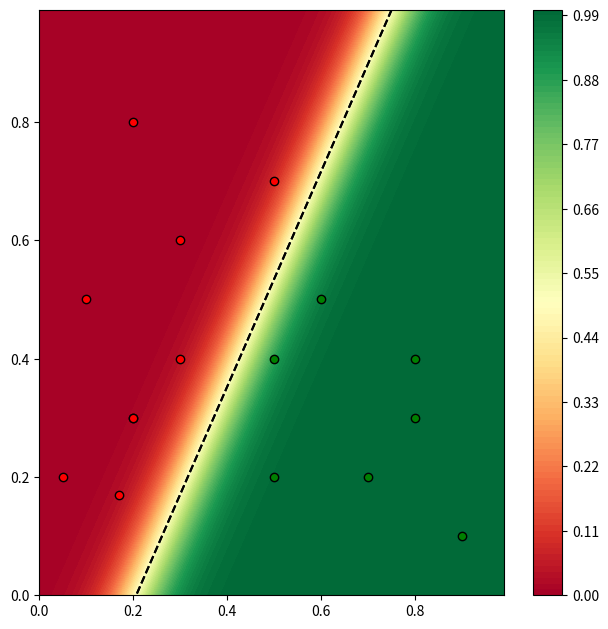

Write Python code to recreate this figure.
import matplotlib.pyplot as plt
import numpy as np
import math

#samples = [[0.04, 0.21, 1.0], [0.04, 0.29, 1.0], [0.07, 0.21, 1.0], [0.07, 0.91, 1.0], [0.08, 0.95, 1.0], [0.09, 0.23, 1.0], [0.09, 0.44, 1.0], [0.09, 0.64, 1.0], [0.09, 0.68, 1.0], [0.11, 0.27, 1.0], [0.11, 0.60, 1.0], [0.15, 0.49, 1.0], [0.16, 0.65, 1.0], [0.17, 0.59, 1.0], [0.20, 0.68, 1.0], [0.23, 0.52, 1.0], [0.24, 0.39, 1.0], [0.29, 0.32, 1.0], [0.29, 0.43, 1.0], [0.31, 0.28, 1.0], [0.31, 0.29, 1.0], [0.32, 0.24, 1.0], [0.32, 0.25, 1.0], [0.33, 0.44, 1.0], [0.33, 0.48, 1.0], [0.36, 0.33, 1.0], [0.37, 0.11, 1.0], [0.39, 0.16, 1.0], [0.44, 0.20, 1.0], [0.45, 0.31, 1.0], [0.47, 0.33, 1.0], [0.52, 0.19, 1.0], [0.53, 0.20, 1.0], [0.53, 0.25, 1.0], [0.63, 0.19, 1.0], [0.64, 0.04, 1.0], [0.73, 0.17, 1.0], [0.73, 0.20, 1.0], [0.88, 0.15, 1.0], [0.91, 0.15, 1.0], [0.17, 0.93, 1.0], [0.20, 0.80, 1.0], [0.27, 0.81, 1.0], [0.31, 0.64, 1.0], [0.33, 0.56, 1.0], [0.35, 0.83, 1.0], [0.37, 0.49, 1.0], [0.40, 0.43, 1.0], [0.41, 0.64, 1.0], [0.44, 0.61, 1.0], [0.44, 0.79, 1.0], [0.45, 0.60, 1.0], [0.45, 0.92, 1.0], [0.47, 0.56, 1.0], [0.47, 0.92, 1.0], [0.49, 0.68, 1.0], [0.49, 0.71, 1.0], [0.52, 0.44, 1.0], [0.53, 0.52, 1.0], [0.55, 0.77, 1.0], [0.56, 0.33, 1.0], [0.56, 0.93, 1.0], [0.57, 0.87, 1.0], [0.59, 0.68, 1.0], [0.60, 0.92, 1.0], [0.63, 0.56, 1.0], [0.63, 0.76, 1.0], [0.63, 0.83, 1.0], [0.64, 0.25, 1.0], [0.64, 0.77, 1.0], [0.64, 0.84, 1.0], [0.65, 0.27, 1.0], [0.65, 0.80, 1.0], [0.67, 0.55, 1.0], [0.67, 0.57, 1.0], [0.68, 0.92, 1.0], [0.69, 0.63, 1.0], [0.69, 0.64, 1.0], [0.71, 0.23, 1.0], [0.71, 0.84, 1.0], [0.71, 0.87, 1.0], [0.73, 0.65, 1.0], [0.75, 0.28, 1.0], [0.75, 0.39, 1.0], [0.76, 0.21, 1.0], [0.77, 0.40, 1.0], [0.81, 0.56, 1.0], [0.83, 0.24, 1.0], [0.83, 0.51, 1.0], [0.84, 0.21, 1.0], [0.84, 0.80, 1.0], [0.85, 0.81, 1.0], [0.89, 0.24, 1.0], [0.89, 0.51, 1.0], [0.89, 0.67, 1.0], [0.93, 0.55, 1.0], [0.93, 0.79, 1.0], [0.96, 0.44, 1.0], [0.96, 0.55, 1.0], [0.96, 0.60, 1.0]]
#labels = [0.,0.,0.,0.,0.,0.,0.,0.,0.,0.,0.,0.,0.,0.,0.,0.,0.,0.,0.,0.,0.,0.,0.,0.,0.,0.,0.,0.,0.,0.,0.,0.,0.,0.,0.,0.,0.,0.,0.,0.,1.,1.,1.,1.,1.,1.,1.,1.,1.,1.,1.,1.,1.,1.,1.,1.,1.,1.,1.,1.,1.,1.,1.,1.,1.,1.,1.,1.,1.,1.,1.,1.,1.,1.,1.,1.,1.,1.,1.,1.,1.,1.,1.,1.,1.,1.,1.,1.,1.,1.,1.,1.,1.,1.,1.,1.,1.,1.,1.,1.]

def p(x, w):
    return 1./(1.+math.exp(-np.dot(x,w)))

samples = [[.5,.7,1.],[.1,.5,1.],[.3,.6,1.],[.2,.8,1.],
           [.17,.17,1.],[.2,.3,1.],[.3,.4,1.],[.05,.2,1.],
           [.2,.3,1.],[.8,.3,1.],[.5,.2,1.],[.7,.2,1.],
           [.9,.1,1.],[.8,.4,1.],[.6,.5,1.],[.5,.4,1.]]
labels = [0.,0.,0.,0.,0.,0.,0.,0.,0.,1.,1.,1.,1.,1.,1.,1.]

n = len(samples)
X = np.matrix(samples)
y = np.matrix(labels).transpose()
wk = np.matrix([[.3], [.7], [-.02]]) # small random numbers

l = -0.001 # regularization coefficient
for _ in range(5):
    pk = np.matrix([p(xi,wk) for xi in samples]).transpose()
    Vk = np.matrix(np.diag([pk[i,0]*(1.-pk[i,0]) for i in range(n)]))
    wk += np.linalg.inv(X.transpose()*(Vk-l*np.matrix(np.identity(n)))*X)*(X.transpose()*(y-pk) + l*wk)

print(wk)

fig,ax = plt.subplots(1, figsize=(6.40,6.40),dpi=100)

res = 100
x0 = np.arange(0, 1., 1./res)
x1 = np.arange(0, 1., 1./res)

Y = [[p([a,b,1.], wk) for a in x0] for b in x1]

X0, X1 = np.meshgrid(x0, x1)
plt.contourf(X0, X1, Y, 100, cmap=plt.cm.RdYlGn)
plt.colorbar()
plt.contour(X0, X1, Y,levels=[.49995, .50005], colors='k', linestyles='--')


for sample, label in zip(samples,labels):
    c = 'g'
    if (label<.5): c = 'r'
    plt.scatter(sample[0], sample[1], color=c, edgecolors='black')

plt.tight_layout()
#plt.gca().axes.get_yaxis().set_visible(False)
#plt.gca().axes.get_xaxis().set_visible(False)
plt.show()

